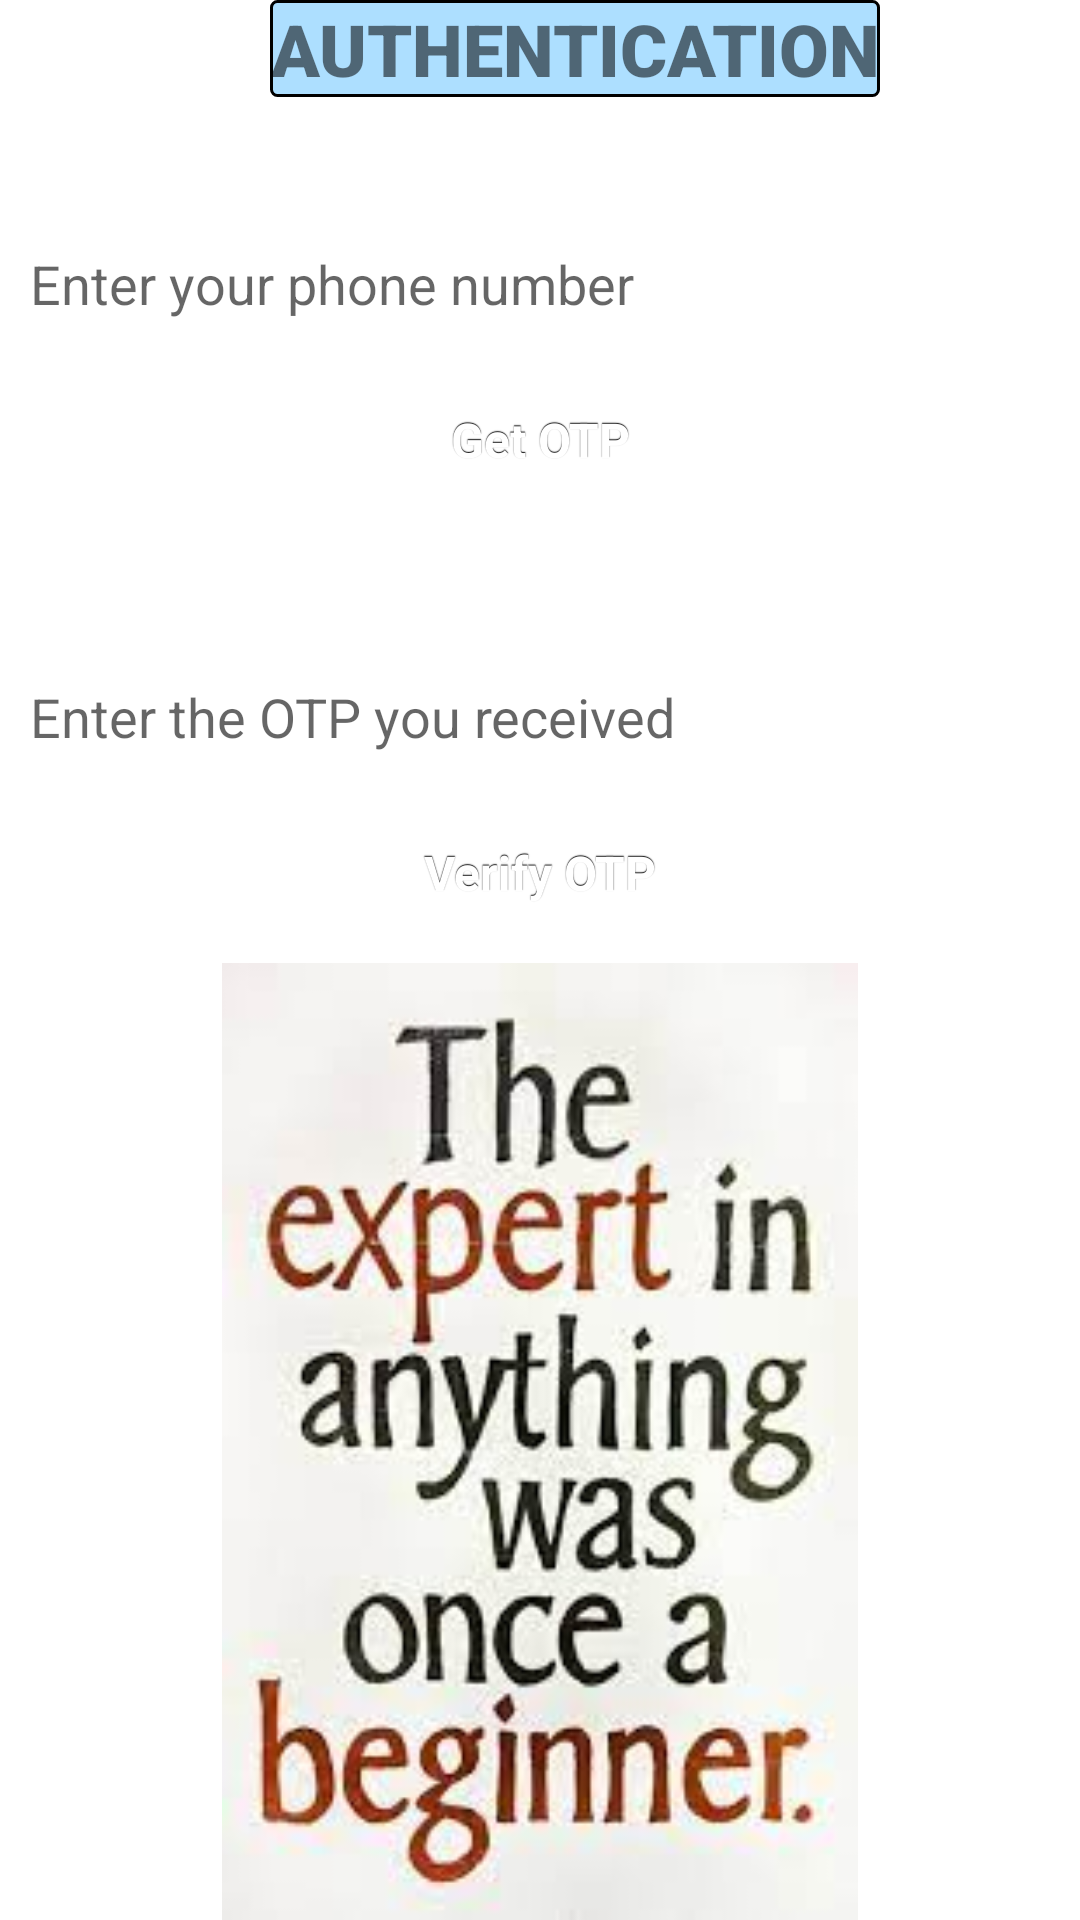

Layout XML and referenced resources for this Android screen:
<!-- AndroidManifest.xml: application theme Theme.Testify -->
<!-- res/layout/activity_final_page.xml -->
<?xml version="1.0" encoding="utf-8"?>
<LinearLayout
    xmlns:android="http://schemas.android.com/apk/res/android"
    xmlns:tools="http://schemas.android.com/tools"
    android:layout_width="match_parent"
    android:layout_height="match_parent"
    android:background="@color/white"
    android:orientation="vertical"
    tools:context=".MainActivity">

    <TextView
        android:layout_width="wrap_content"
        android:layout_height="wrap_content"
        android:text="AUTHENTICATION"
        android:fontFamily="sans-serif-black"
        android:textAlignment="center"
        android:layout_marginLeft="90dp"
        android:textSize="24sp"
        android:background="@drawable/textview">

    </TextView>
    <EditText
        android:paddingTop="40dp"
        android:id="@+id/idEdtPhoneNumber"
        android:layout_width="match_parent"
        android:layout_height="wrap_content"
        android:layout_centerHorizontal="true"
        android:layout_margin="10dp"
        android:background="@drawable/edit_text_box"
        android:hint="Enter your phone number"
        android:importantForAutofill="no"
        android:inputType="phone" />

    
    <Button
        android:id="@+id/idBtnGetOtp"
        android:layout_width="match_parent"
        android:layout_height="40dp"
        android:layout_below="@id/idEdtPhoneNumber"
        android:layout_margin="10dp"
        android:background="@drawable/btn_view"
        android:text="Get OTP"
        android:textAllCaps="false" />

    
    <EditText
        android:id="@+id/idEdtOtp"
        android:layout_width="match_parent"
        android:layout_height="wrap_content"
        android:layout_below="@id/idBtnGetOtp"
        android:paddingTop="40dp"
        android:layout_margin="10dp"
        android:background="@drawable/edit_text_box"
        android:hint="Enter the OTP you received"
        android:importantForAutofill="no"
        android:inputType="phone" />

    
    <Button
        android:id="@+id/idBtnVerify"
        android:layout_width="match_parent"
        android:layout_height="40dp"
        android:layout_below="@id/idEdtOtp"
        android:background="@drawable/btn_view"
        android:layout_marginStart="10dp"
        android:layout_marginTop="10dp"
        android:layout_marginEnd="10dp"
        android:layout_marginBottom="10dp"
        android:text="Verify OTP"
        android:textAllCaps="false" />
    <ImageView
        android:layout_width="match_parent"
        android:layout_height="match_parent"
        android:src="@drawable/backgro"
        android:scaleType="fitCenter"/>


</LinearLayout>
<!-- resources referenced by this layout -->
<resources>
  <color name="white">#FFFFFF</color>
  <!-- drawable backgro: png bitmap (drawable, 10718 bytes) -->
  <!-- drawable textview (drawable) -->
  <?xml version="1.0" encoding="utf-8"?>
  
  <shape xmlns:android="http://schemas.android.com/apk/res/android"
      android:shape="rectangle" >
  
      
      <solid
          android:color="@color/Light_Blue" >
      </solid>
  
      
      <stroke
          android:width="1dp"
          android:color="@color/black" >
      </stroke>
  
      
      <corners
          android:radius="2dp"   >
      </corners>
  
  </shape>
  <style name="Theme.Testify" parent="Theme.AppCompat.DayNight.NoActionBar">
          
          <item name="colorPrimary">@color/purple_500</item>
          <item name="colorPrimaryVariant">@color/purple_700</item>
          <item name="colorOnPrimary">@color/white</item>
          
          <item name="colorSecondary">@color/teal_200</item>
          <item name="colorSecondaryVariant">@color/teal_700</item>
          <item name="colorOnSecondary">@color/black</item>
          
          <item name="android:statusBarColor">?attr/colorPrimaryVariant</item>
          
          <item name="android:buttonStyle">@style/buttonwa</item>
          <item name="materialButtonStyle">@style/buttonwa</item>
      </style>
  <color name="Light_Blue">#ADDFFF</color>
  <color name="black">#000000</color>
  <color name="purple_500">#9C27B0</color>
  <color name="purple_700">#512DA8</color>
  <color name="teal_200">#80CBC4</color>
  <color name="teal_700">#00796B</color>
  <style name="buttonwa" parent="@android:style/Widget.Button">
          <item name="android:gravity">center_vertical|center_horizontal</item>
          <item name="android:textColor">#FFFFFFFF</item>
          <item name="android:shadowColor">#FF000000</item>
          <item name="android:shadowDx">0</item>
          <item name="android:shadowDy">-1</item>
          <item name="android:shadowRadius">0.2</item>
          <item name="android:textSize">16dip</item>
          <item name="android:textStyle">bold</item>
          <item name="android:background">@drawable/btn_view</item>
          <item name="android:focusable">true</item>
          <item name="android:clickable">true</item>
      </style>
</resources>
